Run: headless pygame with SDL's dummy video driver; simulated clock (each Clock.tick advances the game by its frame time, no real sleeping); random seed 0; keys injected as events and as key.get_pressed() state; mouse plan: one left click at the window centre at the start of phase 2, then a move to the lower-right quarter at the start of phase 3.
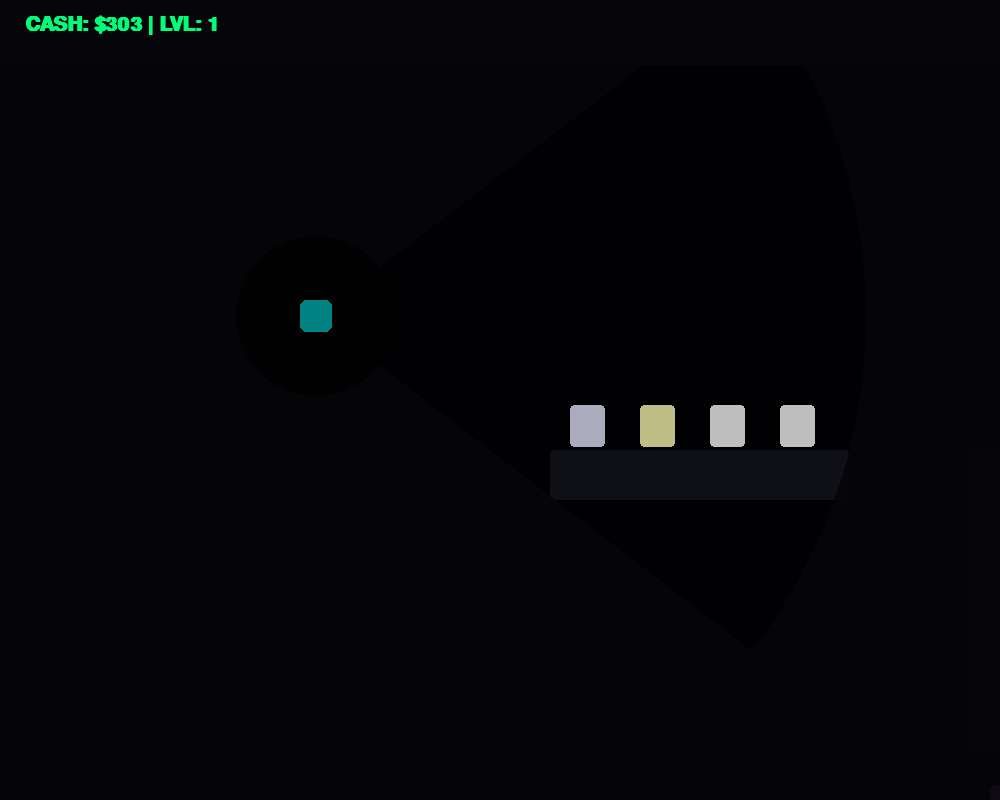
Frame 1 of 4 · flips 1–60 · no input
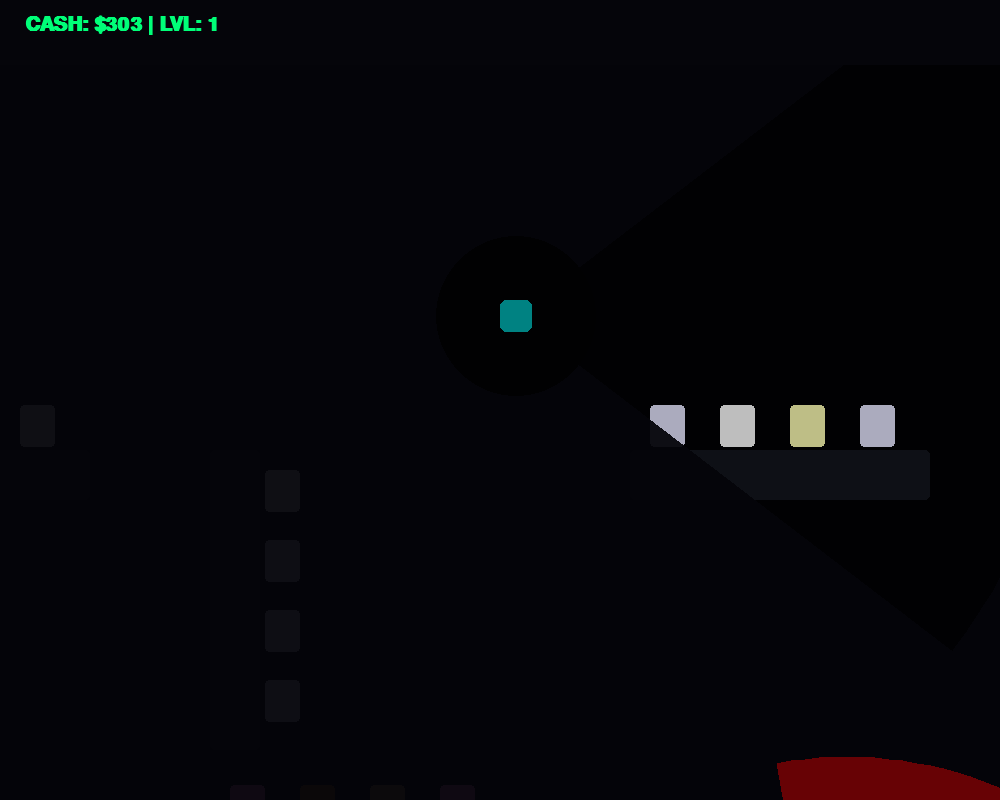
Frame 2 of 4 · flips 61–180 · clicked the window centre · tapped SPACE, RETURN · held RIGHT (→), D
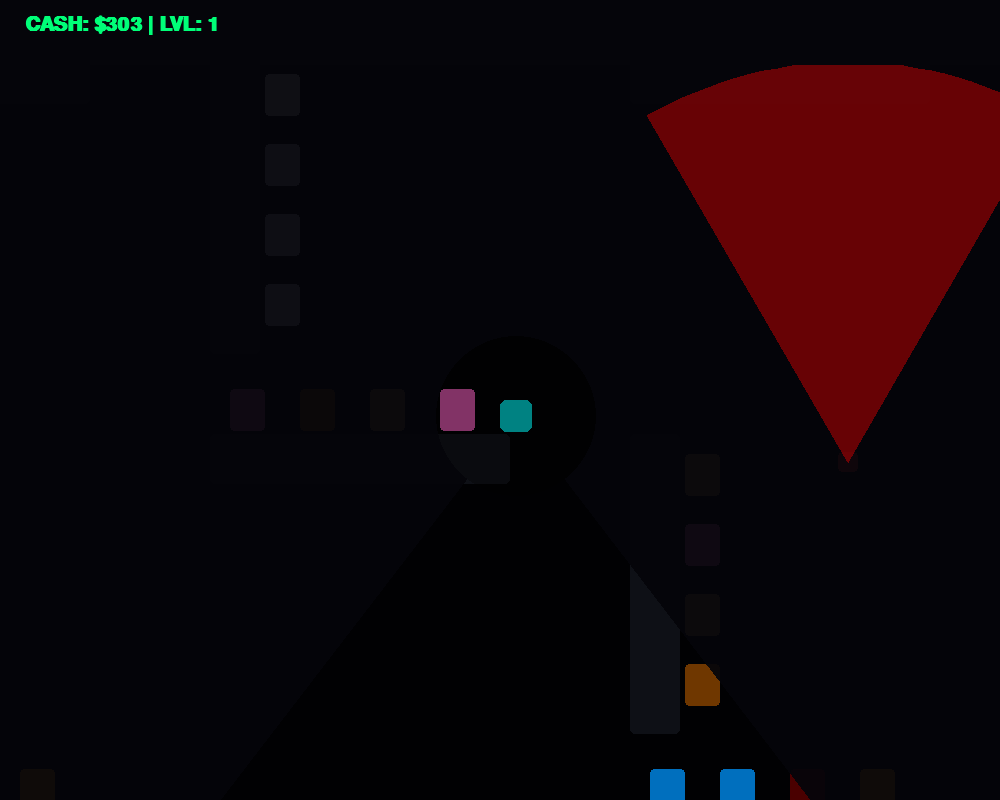
Frame 3 of 4 · flips 181–300 · moved the mouse to the lower-right quarter · held DOWN (↓), S
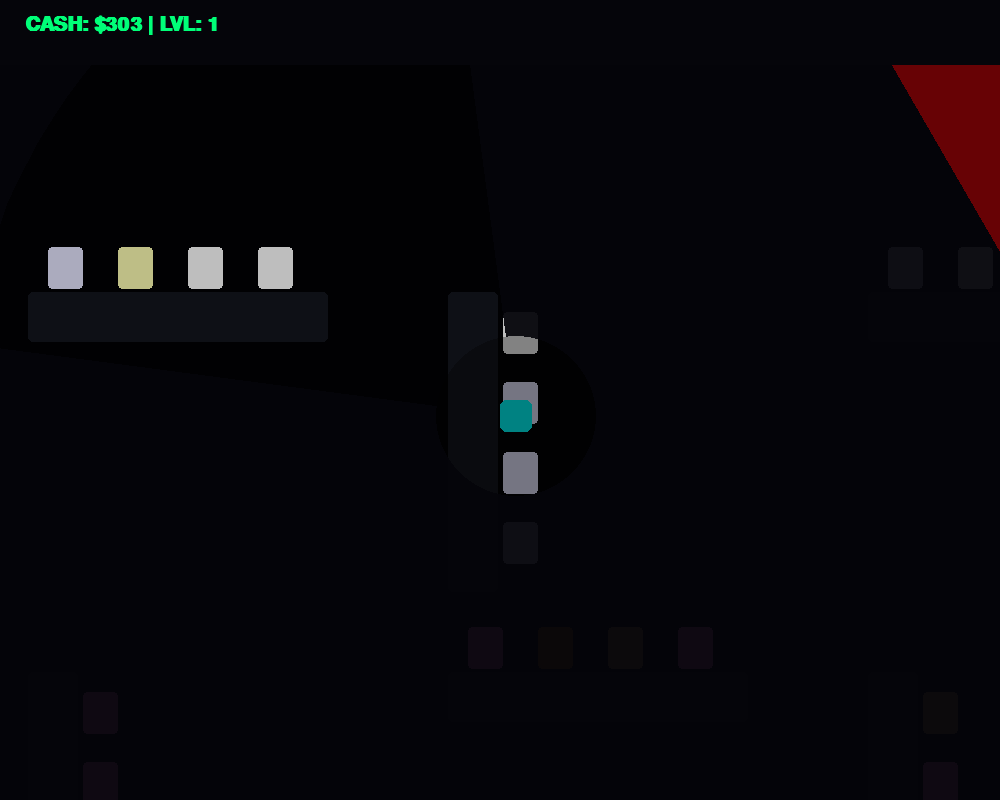
Frame 4 of 4 · flips 301–420 · held LEFT (←), A, UP (↑), W

The pygame program that drew these frames:

import pygame
import random
import math

# --- Инициализация ---
pygame.init()
WIDTH, HEIGHT = 1000, 800
WORLD_W, WORLD_H = 2200, 2000 
screen = pygame.display.set_mode((WIDTH, HEIGHT))
pygame.display.set_caption("Cyber Market: Tactical Darkness")
clock = pygame.time.Clock()

# --- Стили ---
font_ui = pygame.font.SysFont("Agency FB", 30, bold=True)
font_tag = pygame.font.SysFont("Consolas", 14, bold=True)
font_menu = pygame.font.SysFont("Impact", 80)

COLOR_BG = (2, 2, 5) 
COLOR_PLAYER = (0, 255, 255)
COLOR_MONEY = (0, 255, 120)
COLOR_GUARD = (255, 50, 50) 
WHITE = (255, 255, 255)

DEPARTMENTS = {
    "МОЛОЧНЫЙ": {"color": (150, 180, 255), "items": {"Йогурт": (230, 230, 255), "Кефир": (255, 255, 255), "Масло": (255, 255, 180)}},
    "ВЫПЕЧКА": {"color": (180, 120, 50), "items": {"Хлеб": (180, 130, 70), "Пончик": (255, 100, 200), "Кекс": (150, 75, 0)}},
    "НАПИТКИ": {"color": (0, 120, 255), "items": {"Вода": (0, 150, 255), "Сок": (255, 150, 0), "Кола": (100, 0, 0)}},
    "СНЕКИ": {"color": (200, 50, 50), "items": {"Чипсы": (255, 50, 50), "Сухарики": (130, 100, 50), "Чай": (40, 100, 40)}}
}

# --- Класс Охранника ---
class Guard:
    def __init__(self, x, y):
        self.pos = pygame.Vector2(x, y)
        self.angle = random.randint(0, 360)
        self.speed = 2.5
        self.t_change = 0
        self.view_dist = 400
        self.view_spread = 60

    def update(self):
        self.t_change -= 1
        if self.t_change <= 0:
            self.angle += random.randint(-45, 45)
            self.t_change = random.randint(60, 180)
        
        move = pygame.Vector2(1, 0).rotate(self.angle) * self.speed
        new_pos = self.pos + move
        if 100 < new_pos.x < WORLD_W - 100 and 100 < new_pos.y < WORLD_H - 100:
            self.pos = new_pos
        else:
            self.angle += 180

    def check_detection(self, p_pos):
        dist = self.pos.distance_to(p_pos)
        if dist < self.view_dist:
            vec_to_player = p_pos - self.pos
            angle_to_p = math.degrees(math.atan2(vec_to_player.y, vec_to_player.x))
            diff = (angle_to_p - self.angle + 180) % 360 - 180
            if abs(diff) < self.view_spread / 2:
                return True
        return False

# --- Системы ---
MAP_SCALE = 8
GRID_SIZE = 60
grid_cols, grid_rows = WORLD_W // GRID_SIZE + 1, WORLD_H // GRID_SIZE + 1
explored_grid = [[0 for _ in range(grid_cols)] for _ in range(grid_rows)]

# --- Состояние ---
player_pos = pygame.Vector2(300, 300)
player_rect = pygame.Rect(0, 0, 32, 32)
current_angle = 0.0
target_angle = 0.0
rotation_speed = 0.12 

money, level = 0, 1
show_phone = False
phone_y = HEIGHT
phone_tab = "LIST" 
notes_text = "Купить продукты\nИзбегать охранников..."
is_paused = False
msg, msg_t = "", 0

todo_list, inventory, shelves, products = [], [], [], []
guards = []
checkout_rect = pygame.Rect(WORLD_W - 450, WORLD_H - 450, 300, 220)

def draw_tactical_light(surface, origin, angle, radius, spread, color):
    points = [origin]
    steps = 30
    start_angle = angle - spread / 2
    for i in range(steps + 1):
        rad = math.radians(start_angle + (spread / steps) * i)
        p = (origin[0] + math.cos(rad) * radius, origin[1] + math.sin(rad) * radius)
        points.append(p)
    pygame.draw.polygon(surface, color, points)

def draw_menu_btn(text, y):
    mx, my = pygame.mouse.get_pos()
    rect = pygame.Rect(WIDTH//2 - 140, y, 280, 60)
    hover = rect.collidepoint(mx, my)
    color = (0, 180, 180) if hover else (0, 60, 60)
    pygame.draw.rect(screen, color, rect, border_radius=12)
    pygame.draw.rect(screen, (0, 255, 255), rect, 2, border_radius=12)
    txt = font_ui.render(text, True, WHITE)
    screen.blit(txt, (rect.centerx - txt.get_width()//2, rect.centery - txt.get_height()//2))
    return rect

def init_level():
    global money, inventory, player_pos, explored_grid, todo_list, shelves, products, guards
    inventory, player_pos = [], pygame.Vector2(300, 300)
    explored_grid = [[0 for _ in range(grid_cols)] for _ in range(grid_rows)]
    shelves.clear(); products.clear(); guards.clear()
    
    for _ in range(level):
        guards.append(Guard(random.randint(800, WORLD_W-200), random.randint(800, WORLD_H-200)))

    dept_names = list(DEPARTMENTS.keys())
    for r in range(5):
        current_dept = dept_names[r % len(dept_names)]
        for c in range(5):
            sx, sy = 550 + c * 420, 450 + r * 380
            is_hor = (r + c) % 2 == 0
            rect = pygame.Rect(sx, sy, 300, 50) if is_hor else pygame.Rect(sx, sy, 50, 300)
            shelves.append({"rect": rect, "dept": current_dept, "color": DEPARTMENTS[current_dept]["color"]})
            items_in_dept = DEPARTMENTS[current_dept]["items"]
            for i in range(4):
                name = random.choice(list(items_in_dept.keys()))
                p_x = rect.x + i*70 + 20 if is_hor else rect.x + 55
                p_y = rect.y - 45 if is_hor else rect.y + i*70 + 20
                products.append({"name": name, "price": random.randint(20, 70), "color": items_in_dept[name], "rect": pygame.Rect(p_x, p_y, 35, 42), "done": False})
    
    level_items = random.sample(products, 5)
    money = sum(p["price"] for p in level_items) + 20
    todo_list = [p["name"] for p in level_items]

init_level()
running = True
while running:
    dt = 0.3 if show_phone else 1.0
    for event in pygame.event.get():
        if event.type == pygame.QUIT: running = False
        if event.type == pygame.MOUSEBUTTONDOWN:
            if is_paused:
                if draw_menu_btn("CONTINUE", 350).collidepoint(event.pos): is_paused = False
                if draw_menu_btn("RESTART", 430).collidepoint(event.pos): level = 1; init_level(); is_paused = False
            elif show_phone:
                p_r = pygame.Rect(WIDTH - 310, phone_y, 280, 520)
                if pygame.Rect(p_r.x+10, p_r.y+20, 85, 35).collidepoint(event.pos): phone_tab = "LIST"
                if pygame.Rect(p_r.x+95, p_r.y+20, 85, 35).collidepoint(event.pos): phone_tab = "MAP"
                if pygame.Rect(p_r.x+180, p_r.y+20, 85, 35).collidepoint(event.pos): phone_tab = "NOTES"

        if event.type == pygame.KEYDOWN:
            if event.key == pygame.K_ESCAPE: is_paused = not is_paused
            if not is_paused:
                if event.key == pygame.K_TAB: show_phone = not show_phone
                if event.key == pygame.K_e:
                    for p in products:
                        if player_rect.inflate(50, 50).colliderect(p["rect"]) and not p["done"] and money >= p["price"]:
                            money -= p["price"]; p["done"] = True; inventory.append(p["name"])
                            msg, msg_t = f"ВЗЯТО: {p['name']}", 70
                    if player_rect.colliderect(checkout_rect) and all(it in inventory for it in todo_list): 
                        level += 1; init_level(); msg, msg_t = f"LVL {level}!", 100

    if not is_paused:
        keys = pygame.key.get_pressed()
        vx, vy = (keys[pygame.K_d]-keys[pygame.K_a]), (keys[pygame.K_s]-keys[pygame.K_w])
        move = pygame.Vector2(vx, vy)
        if move.length() > 0:
            target_angle = math.degrees(math.atan2(vy, vx))
            new_pos = player_pos + move.normalize() * (8 * dt)
            if 0 <= new_pos.x <= WORLD_W-32 and 0 <= new_pos.y <= WORLD_H-32:
                if not any(pygame.Rect(new_pos.x, new_pos.y, 32, 32).colliderect(s["rect"]) for s in shelves):
                    player_pos = new_pos
        
        angle_diff = (target_angle - current_angle + 180) % 360 - 180
        current_angle += angle_diff * rotation_speed
        player_rect.topleft = player_pos
        
        for g in guards:
            g.update()
            if g.check_detection(player_pos + pygame.Vector2(16, 16)):
                msg, msg_t = "ОБНАРУЖЕН!", 100
                init_level()

        gx, gy = int(player_pos.x // GRID_SIZE), int(player_pos.y // GRID_SIZE)
        for y in range(max(0, gy-3), min(grid_rows, gy+4)):
            for x in range(max(0, gx-3), min(grid_cols, gx+4)): 
                if 0 <= y < grid_rows and 0 <= x < grid_cols: explored_grid[y][x] = 1

    cx, cy = max(0, min(player_pos.x - WIDTH//2, WORLD_W - WIDTH)), max(0, min(player_pos.y - HEIGHT//2, WORLD_H - HEIGHT))
    screen.fill(COLOR_BG)
    
    # --- Отрисовка Мира ---
    pygame.draw.rect(screen, (40, 10, 10), checkout_rect.move(-cx, -cy), border_radius=15)
    for s in shelves:
        r = s["rect"].move(-cx, -cy)
        pygame.draw.rect(screen, (20, 22, 30), r, border_radius=5)
    for p in products:
        if not p["done"]:
            dr = p["rect"].move(-cx, -cy)
            pygame.draw.rect(screen, p["color"], dr, border_radius=4)

    pygame.draw.rect(screen, COLOR_PLAYER, player_rect.move(-cx, -cy), border_radius=6)
    for g in guards:
        pygame.draw.rect(screen, COLOR_GUARD, pygame.Rect(g.pos.x - cx - 10, g.pos.y - cy - 10, 20, 20), border_radius=4)

    # --- СИСТЕМА СВЕТА ---
    fog = pygame.Surface((WIDTH, HEIGHT), pygame.SRCALPHA)
    fog.fill((5, 5, 10, 245)) 
    light_mask = pygame.Surface((WIDTH, HEIGHT), pygame.SRCALPHA)
    p_scr = (player_pos.x - cx + 16, player_pos.y - cy + 16)
    
    # Фонарь игрока (вырезается из тумана)
    draw_tactical_light(light_mask, p_scr, current_angle, 550, 75, (255, 255, 255, 180))
    pygame.draw.circle(light_mask, (255, 255, 255, 120), p_scr, 80)
    fog.blit(light_mask, (0, 0), special_flags=pygame.BLEND_RGBA_SUB)
    screen.blit(fog, (0, 0))
    
    # КРАСНЫЕ ФОНАРИ ОХРАННИКОВ (рисуются поверх тумана для яркости)
    for g in guards:
        g_scr = (int(g.pos.x - cx), int(g.pos.y - cy))
        # Создаем временную поверхность для прозрачного луча
        light_surf = pygame.Surface((WIDTH, HEIGHT), pygame.SRCALPHA)
        draw_tactical_light(light_surf, g_scr, g.angle, g.view_dist, g.view_spread, (255, 0, 0, 100))
        screen.blit(light_surf, (0, 0))

    # --- ТЕЛЕФОН ---
    target_py = 180 if show_phone else HEIGHT
    phone_y += (target_py - phone_y) * 0.15
    p_rect = pygame.Rect(WIDTH - 310, phone_y, 280, 520)
    pygame.draw.rect(screen, (15, 15, 25), p_rect, border_radius=35)
    pygame.draw.rect(screen, (0, 255, 255), p_rect, 1, border_radius=35)
    
    if show_phone:
        for i, (n, t) in enumerate([("СПИСОК", "LIST"), ("КАРТА", "MAP"), ("ЗАМЕТКИ", "NOTES")]):
            r = pygame.Rect(p_rect.x+10 + i*85, p_rect.y+20, 80, 35)
            pygame.draw.rect(screen, (0, 80, 80) if phone_tab == t else (30,30,40), r, border_radius=8)
            screen.blit(font_tag.render(n, True, WHITE), (r.x+10, r.y+10))
        cont_r = pygame.Rect(p_rect.x+15, p_rect.y+70, 250, 420)
        pygame.draw.rect(screen, (2, 2, 5), cont_r, border_radius=10)
        
        if phone_tab == "LIST":
            for i, item in enumerate(todo_list):
                clr = (60,60,60) if item in inventory else WHITE
                screen.blit(font_tag.render(f"• {item}", True, clr), (cont_r.x+20, cont_r.y+30+i*35))
        elif phone_tab == "MAP":
            m_s = pygame.Surface((250, 420)); m_s.fill((5, 5, 8))
            ox, oy = player_pos.x / MAP_SCALE - 125, player_pos.y / MAP_SCALE - 210
            for y in range(grid_rows):
                for x in range(grid_cols):
                    if explored_grid[y][x]:
                        pygame.draw.rect(m_s, (20, 25, 35), (x*GRID_SIZE/MAP_SCALE-ox, y*GRID_SIZE/MAP_SCALE-oy, (GRID_SIZE/MAP_SCALE)+1, (GRID_SIZE/MAP_SCALE)+1))
            for s in shelves:
                sx, sy = max(0, min(int(s["rect"].centerx // GRID_SIZE), grid_cols - 1)), max(0, min(int(s["rect"].centery // GRID_SIZE), grid_rows - 1))
                if explored_grid[sy][sx]:
                    pygame.draw.rect(m_s, s["color"], (s["rect"].x/MAP_SCALE-ox, s["rect"].y/MAP_SCALE-oy, s["rect"].width/MAP_SCALE, s["rect"].height/MAP_SCALE))
            for g in guards:
                pygame.draw.circle(m_s, COLOR_GUARD, (int(g.pos.x/MAP_SCALE-ox), int(g.pos.y/MAP_SCALE-oy)), 3)
            pygame.draw.circle(m_s, COLOR_PLAYER, (125, 210), 4)
            screen.blit(m_s, (cont_r.x, cont_r.y))
        elif phone_tab == "NOTES":
            screen.blit(font_tag.render(notes_text, True, WHITE), (cont_r.x+10, cont_r.y+40))

    pygame.draw.rect(screen, (5, 5, 10), (0, 0, WIDTH, 65))
    screen.blit(font_ui.render(f"CASH: ${money} | LVL: {level}", True, COLOR_MONEY), (25, 15))
    if msg_t > 0: msg_t -= 1; screen.blit(font_ui.render(msg, True, (0, 255, 255)), (WIDTH//2 - 100, 15))

    if is_paused:
        overlay = pygame.Surface((WIDTH, HEIGHT), pygame.SRCALPHA); overlay.fill((0, 0, 0, 220)); screen.blit(overlay, (0, 0))
        title = font_menu.render("PAUSED", True, (0, 255, 255))
        screen.blit(title, (WIDTH//2 - title.get_width()//2, 180))
        draw_menu_btn("CONTINUE", 350); draw_menu_btn("RESTART", 430)

    pygame.display.flip()
    clock.tick(60)
pygame.quit()
